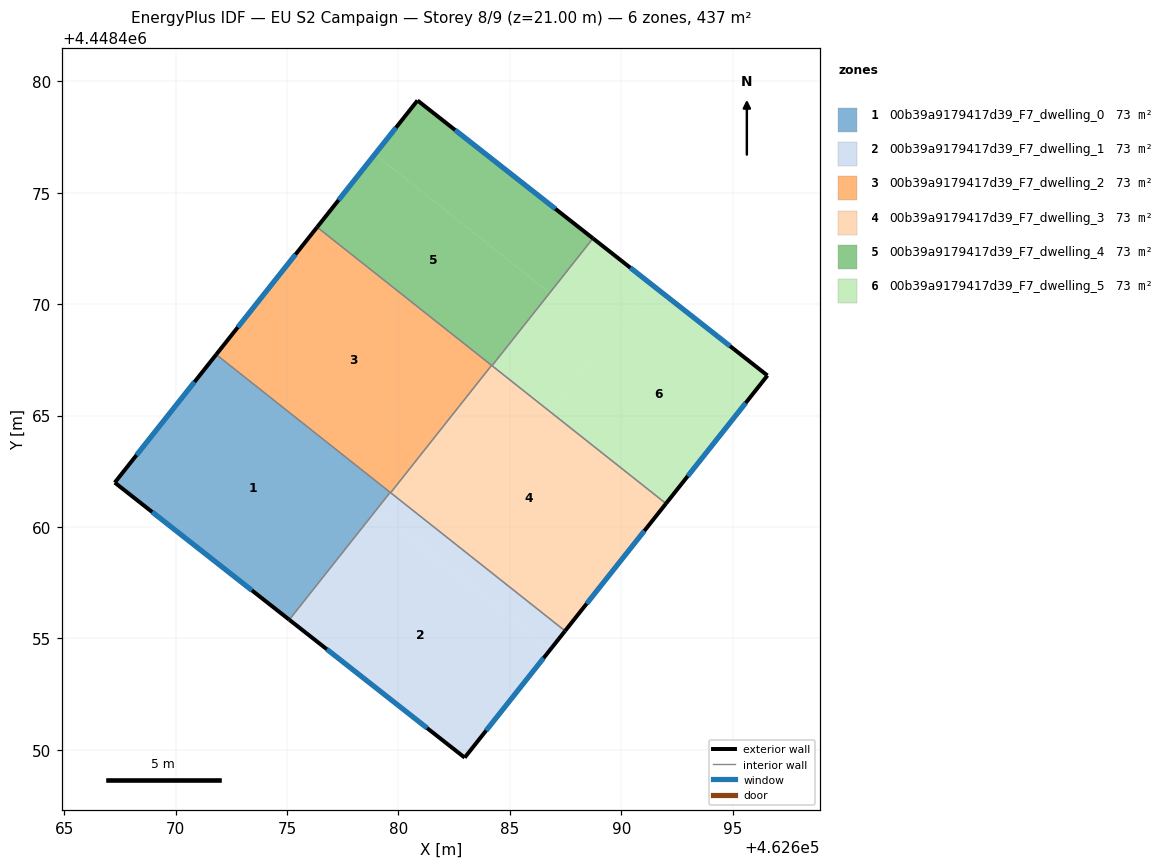
=== STOREY PLAN SPEC (per zone: floor XY polygon, exterior-wall plan segments, windows/doors) ===
zone 1: 00b39a9179417d39_F7_dwelling_0  (72.8 m²)
  floor: (462679.63, 4448461.55) (462675.10, 4448455.84) (462667.27, 4448461.99) (462671.83, 4448467.74)
  exterior wall: (462667.27, 4448461.99) – (462675.10, 4448455.84)  [10.0 m]
    window: (462668.95, 4448460.67) – (462673.43, 4448457.16)  [9.8 m²]
  exterior wall: (462671.83, 4448467.74) – (462667.27, 4448461.99)  [7.3 m]
    window: (462670.85, 4448466.51) – (462668.25, 4448463.22)  [7.2 m²]
  interior walls: 2
zone 2: 00b39a9179417d39_F7_dwelling_1  (72.8 m²)
  floor: (462686.83, 4448454.52) (462682.98, 4448449.65) (462675.10, 4448455.84) (462678.99, 4448460.74)
  floor: (462687.48, 4448455.33) (462686.83, 4448454.52) (462679.01, 4448460.72) (462679.65, 4448461.54)
  floor: (462679.65, 4448461.54) (462679.01, 4448460.72) (462678.99, 4448460.74) (462679.63, 4448461.55)
  exterior wall: (462682.98, 4448449.65) – (462687.48, 4448455.33)  [7.3 m]
    window: (462683.94, 4448450.87) – (462686.52, 4448454.12)  [7.1 m²]
  exterior wall: (462675.10, 4448455.84) – (462682.98, 4448449.65)  [10.0 m]
    window: (462676.79, 4448454.51) – (462681.29, 4448450.97)  [9.8 m²]
  interior walls: 3
zone 3: 00b39a9179417d39_F7_dwelling_2  (72.8 m²)
  floor: (462684.18, 4448467.25) (462679.65, 4448461.54) (462671.83, 4448467.74) (462676.35, 4448473.46)
  exterior wall: (462676.35, 4448473.46) – (462671.83, 4448467.74)  [7.3 m]
    window: (462675.38, 4448472.23) – (462672.80, 4448468.96)  [7.1 m²]
  interior walls: 4
zone 4: 00b39a9179417d39_F7_dwelling_3  (72.8 m²)
  floor: (462692.01, 4448461.05) (462687.48, 4448455.33) (462679.65, 4448461.54) (462684.18, 4448467.25)
  exterior wall: (462687.48, 4448455.33) – (462692.01, 4448461.05)  [7.3 m]
    window: (462688.45, 4448456.56) – (462691.04, 4448459.83)  [7.1 m²]
  interior walls: 4
zone 5: 00b39a9179417d39_F7_dwelling_4  (72.8 m²)
  floor: (462686.77, 4448470.52) (462684.18, 4448467.25) (462676.35, 4448473.46) (462678.94, 4448476.72)
  floor: (462688.73, 4448472.95) (462684.20, 4448467.24) (462684.18, 4448467.25) (462686.77, 4448470.52) (462678.94, 4448476.72) (462680.86, 4448479.14)
  exterior wall: (462688.73, 4448472.95) – (462680.86, 4448479.14)  [10.0 m]
    window: (462687.05, 4448474.28) – (462682.55, 4448477.82)  [9.8 m²]
  exterior wall: (462680.86, 4448479.14) – (462676.35, 4448473.46)  [7.3 m]
    window: (462679.89, 4448477.92) – (462677.32, 4448474.67)  [7.1 m²]
  interior walls: 3
zone 6: 00b39a9179417d39_F7_dwelling_5  (72.8 m²)
  floor: (462691.34, 4448470.90) (462686.81, 4448465.17) (462684.20, 4448467.24) (462688.73, 4448472.95)
  floor: (462696.56, 4448466.80) (462692.01, 4448461.05) (462686.81, 4448465.17) (462691.34, 4448470.90)
  exterior wall: (462696.56, 4448466.80) – (462688.73, 4448472.95)  [10.0 m]
    window: (462694.89, 4448468.12) – (462690.41, 4448471.63)  [9.8 m²]
  exterior wall: (462692.01, 4448461.05) – (462696.56, 4448466.80)  [7.3 m]
    window: (462692.99, 4448462.28) – (462695.59, 4448465.57)  [7.2 m²]
  interior walls: 2

=== DERIVED (storey summary) ===
Building: EU S2 Campaign
Storey: 8 of 9  (floor level z = 21.00 m)
Storey gross floor area: 437.0 m²
Zones on this storey: 6
  - 00b39a9179417d39_F7_dwelling_0: floor 72.8 m²; exterior wall 17.3 m (51.9 m²); 2 window(s) 17.0 m²; WWR 32.7%
  - 00b39a9179417d39_F7_dwelling_1: floor 72.8 m²; exterior wall 17.3 m (51.8 m²); 2 window(s) 16.9 m²; WWR 32.7%
  - 00b39a9179417d39_F7_dwelling_2: floor 72.8 m²; exterior wall 7.3 m (21.9 m²); 1 window(s) 7.1 m²; WWR 32.7%
  - 00b39a9179417d39_F7_dwelling_3: floor 72.8 m²; exterior wall 7.3 m (21.9 m²); 1 window(s) 7.1 m²; WWR 32.7%
  - 00b39a9179417d39_F7_dwelling_4: floor 72.8 m²; exterior wall 17.3 m (51.8 m²); 2 window(s) 16.9 m²; WWR 32.7%
  - 00b39a9179417d39_F7_dwelling_5: floor 72.8 m²; exterior wall 17.3 m (51.9 m²); 2 window(s) 17.0 m²; WWR 32.7%
Zone adjacency (shared interzone walls):
  - 00b39a9179417d39_F7_dwelling_0 ↔ 00b39a9179417d39_F7_dwelling_1
  - 00b39a9179417d39_F7_dwelling_0 ↔ 00b39a9179417d39_F7_dwelling_2
  - 00b39a9179417d39_F7_dwelling_1 ↔ 00b39a9179417d39_F7_dwelling_2
  - 00b39a9179417d39_F7_dwelling_1 ↔ 00b39a9179417d39_F7_dwelling_3
  - 00b39a9179417d39_F7_dwelling_2 ↔ 00b39a9179417d39_F7_dwelling_3
  - 00b39a9179417d39_F7_dwelling_2 ↔ 00b39a9179417d39_F7_dwelling_4
  - 00b39a9179417d39_F7_dwelling_3 ↔ 00b39a9179417d39_F7_dwelling_4
  - 00b39a9179417d39_F7_dwelling_3 ↔ 00b39a9179417d39_F7_dwelling_5
  - 00b39a9179417d39_F7_dwelling_4 ↔ 00b39a9179417d39_F7_dwelling_5